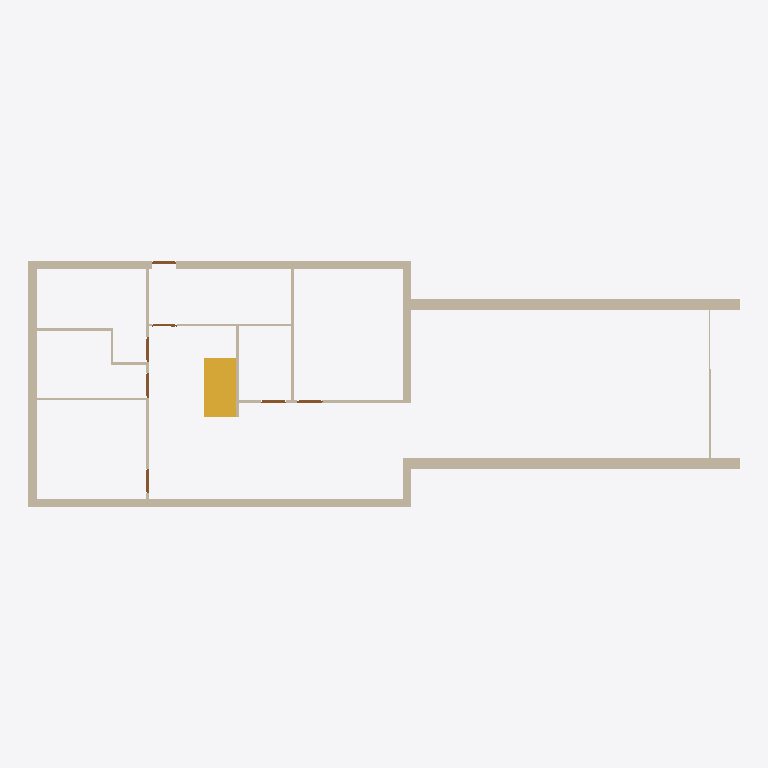
Plan cut of the same IFC building model at storey 'Ground Floor' (level 0.00 m, cut at 1.40 m), seen from above with north up, elements coloured by IFC class: 19 walls (beige), 7 doors (brown), 1 stair flight (yellow). Cut surfaces are drawn darker.
Extent 26.0 m × 9.2 m × 8.5 m (x, y, z). Storeys (2): Ground Floor at 0.00 m; FirstFloor at 3.00 m. Elements (33): 19 IfcWall, 7 IfcDoor, 4 IfcSlab, 2 IfcRoof, 1 IfcStairFlight.

HEADER;
FILE_DESCRIPTION(('ViewDefinition[DesignTransferView]'),'2;1');
FILE_NAME('barn.ifc','2026-10-10T16:43:31+01:00',(''),(''),'IfcOpenShell 0.8.5','Bonsai 0.8.5','Nobody');
FILE_SCHEMA(('IFC4'));
ENDSEC;
DATA;
#1=IFCPROJECT('366nRwO7X6a8E2ftAY61qc',$,'My Project',$,$,$,$,(#10,#22),#5);
#27=IFCSITE('1XKUKnLTj3bQ5Y$K18QSKW',$,'My Site',$,$,#50,$,$,$,$,$,$,$,$);
#33=IFCBUILDING('0$Kdmxtg56iPuLWKCquZU9',$,'My Building',$,$,#56,$,$,$,$,$,$);
#39=IFCBUILDINGSTOREY('1mD6a8fAf8dv16b7o17VUA',$,'Ground Floor',$,$,#5633,$,$,$,$);
#1216=IFCBUILDINGSTOREY('2agpJg$2v3bBh6Ilh8cfts',$,'FirstFloor',$,$,#5698,$,$,$,$);
#2864=IFCWALL('2p7rK_sR9Dqx168GkCcXeG',$,'Wall',$,$,#7876,#2875,$,$);
#1832=IFCWALL('2l77jfaS1Dxg9bBjbqHnQ2',$,'Wall',$,$,#7845,#1838,$,$);
#1384=IFCWALL('3ZqSCnCFbCFfvov6JgFNOM',$,'Wall',$,$,#5733,#1390,$,$);
#1334=IFCWALL('1xK8S6ok17kR0tcAv_T5kM',$,'Wall',$,$,#5718,#1340,$,$);
#1307=IFCWALL('2P6nkl2ov9QPQqxIt$8W$Q',$,'Wall',$,$,#5728,#1315,$,$);
#9410=IFCSTAIRFLIGHT('1P76ZH8VH1594aTSXwQDcY',$,'StairFlight',$,$,#9986,#9419,$,$,$,$,$,$);
#1359=IFCWALL('38DAFW9w9EwgsVf1sq5wNz',$,'Wall',$,$,#5723,#1365,$,$);
#3904=IFCWALL('0doUFL27z38xLvutj6W9n8',$,'Wall',$,$,#5643,#3911,$,$);
#4819=IFCWALL('36PyYKeXnA7QCBesa7Wkz2',$,'Wall',$,$,#6041,#4825,$,$);
#1807=IFCWALL('1MSZfHPDf7186NbaA7xrRn',$,'Wall',$,$,#7894,#1813,$,$);
#4034=IFCWALL('2zVpnjCvbFS9Npl1IGa3xs',$,'Wall',$,$,#5663,#4040,$,$);
#4346=IFCWALL('1KQKfrdEnBCe7kmk7AGoQw',$,'Wall',$,$,#5653,#4352,$,$);
#4641=IFCWALL('15zbOP95T80RbQR68D9yVH',$,'Wall',$,$,#5673,#4647,$,$);
#5327=IFCWALL('3dlCs7IU98HOGms9O23rKQ',$,'Wall',$,$,#5688,#5333,$,$);
#3943=IFCWALL('3z0Yp_EJX7EwyZf1$T6KhK',$,'Wall',$,$,#5648,#3949,$,$);
#4389=IFCWALL('3P8pPVYQL6BA7AsS3fv2Zf',$,'Wall',$,$,#7424,#4400,$,$);
#5219=IFCWALL('3j9iRs2cvEgBMe6HGZGVgl',$,'Wall',$,$,#5683,#5225,$,$);
#4616=IFCWALL('2g37GahhP3VQvVN4HI1bO9',$,'Wall',$,$,#5678,#4622,$,$);
#6021=IFCDOOR('2VvBsvfrb1Ifl8MTf_3Q6A',$,'Door',$,$,#6705,#6029,$,2.0,0.8999999761581421,$,.SINGLE_SWING_LEFT.,$);
#5892=IFCDOOR('2RaY7YkXX3cBzwP504enSS',$,'Door',$,$,#6720,#5900,$,2.0,0.8999999761581421,$,$,$);
#5734=IFCDOOR('1Ozh7Up5X1AgXdljuLjzU4',$,'Door',$,$,#6338,#5743,$,2.0,0.8999999761581421,$,.SINGLE_SWING_LEFT.,$);
#5934=IFCDOOR('10GujJ5Lr0Q8hdzamodOGD',$,'Door',$,$,#6675,#5942,$,2.0,0.8999999761581421,$,.SINGLE_SWING_LEFT.,$);
#5834=IFCDOOR('0rA7qB6dHEkhpYci2Fn7Db',$,'Door',$,$,#6690,#5843,$,2.0,0.8999999761581421,$,$,$);
#6827=IFCDOOR('31Z7fEjLL6lw2nJJ6lATpJ',$,'Door',$,$,#7148,#6836,$,2.0,0.8999999761581421,$,.SINGLE_SWING_LEFT.,$);
#5244=IFCWALL('2H6hujnxDFiucm1we94DYo',$,'Wall',$,$,#5693,#5250,$,$);
#5792=IFCDOOR('23KgebGLD1Rwx2Rg5frMrx',$,'Door',$,$,#6353,#5800,$,2.0,0.8999999761581421,$,$,$);
#9620=IFCWALL('0FkYPgt$j41OgynMUVKOnp',$,'Wall',$,$,#9662,#9626,$,$);
ENDSEC;
